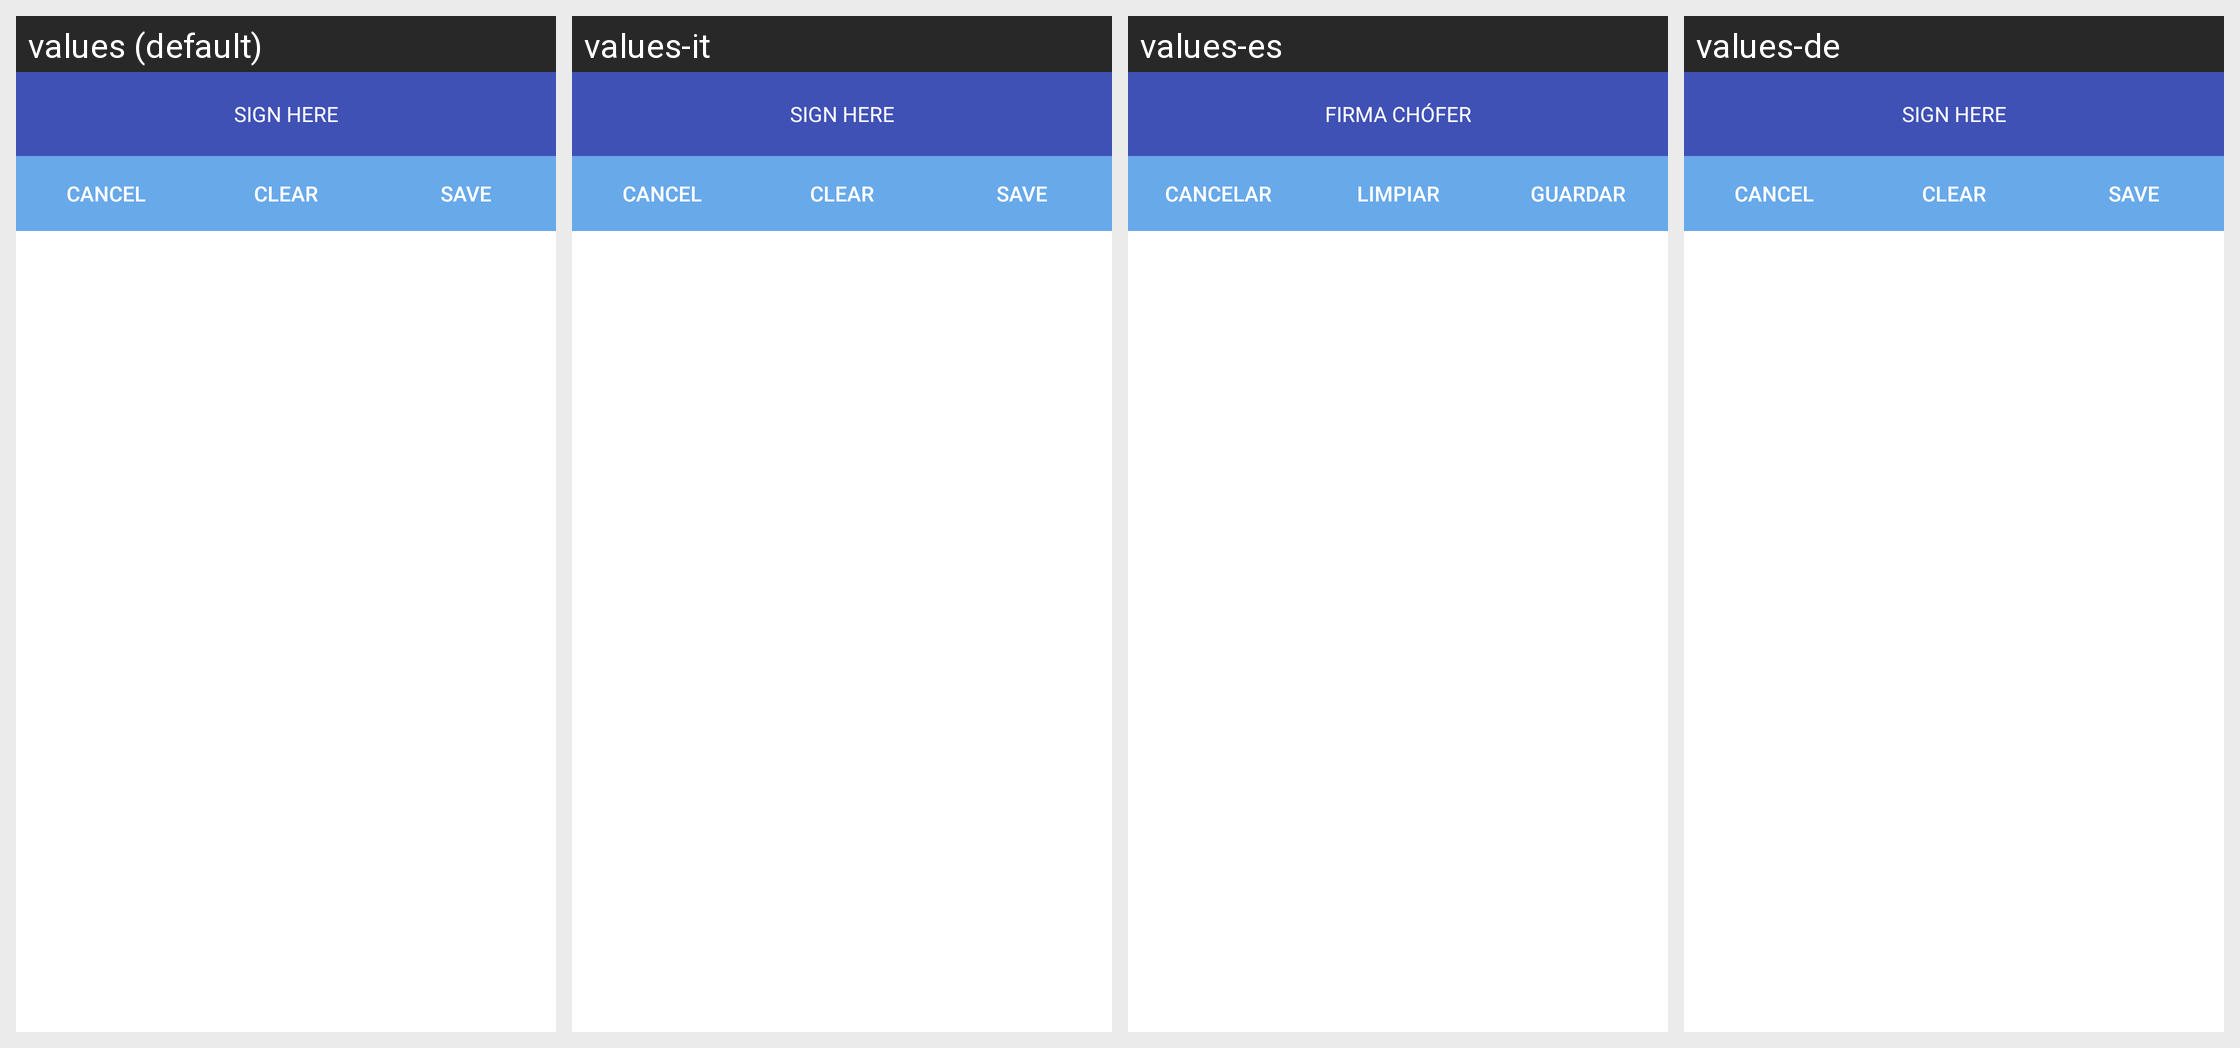

For this localized Android screen grid, give each drawn string resource with its value in every locale shown.
Android screen res/layout/signature_dialog.xml rendered under 4 locales, left to right: values (default), values-it, values-es, values-de. Device: Nexus 5 (rendered at 1080×1920; each locale shown at half size, 540×960, under a caption strip naming it); theme AppTheme.
Strings drawn on this screen, with the default value and each locale's value (text and hints the layout hard-codes, and strings that could not be matched under every locale, appear in the picture but are not listed):

sig_dialog_title
  values: SIGN HERE
  values-it: SIGN HERE
  values-es: FIRMA CHÓFER
  values-de: SIGN HERE

sig_hint_cancel
  values: Cancel
  values-it: Cancel
  values-es: Cancelar
  values-de: Cancel

sig_hint_clear
  values: Clear
  values-it: Clear
  values-es: Limpiar
  values-de: Clear

sig_hint_save
  values: Save
  values-it: Save
  values-es: Guardar
  values-de: Save
